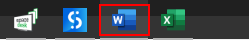
Task: Squence Process
Workflow: Main

Step 1: Activate 'push button' on the push button 'Word - 1 running window' in window 'Running applications' (explorer.exe)

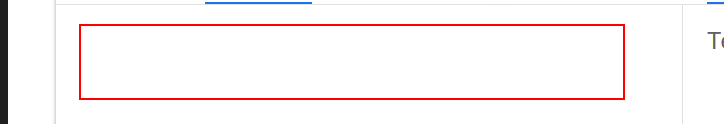
Step 2: type "["Pada hari "+row(1).ToString+" tanggal "+row(2).ToString]" into the text box

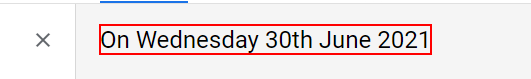
Step 3: get-text from the element 'On Wednesday 30th June 2021'

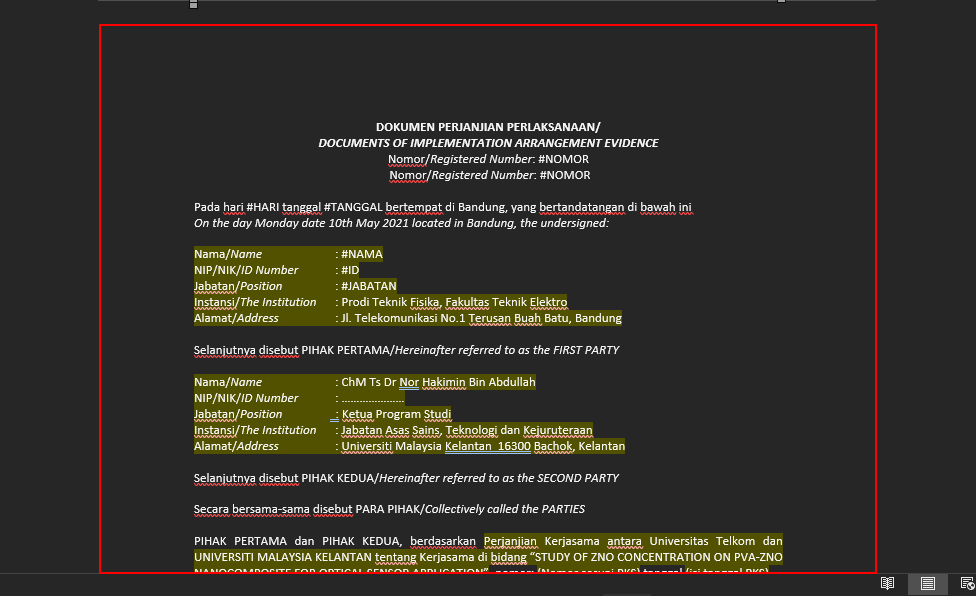
Step 4: type a value into the page 'Page 1' in window 'Template_IA - Word' (winword.exe)

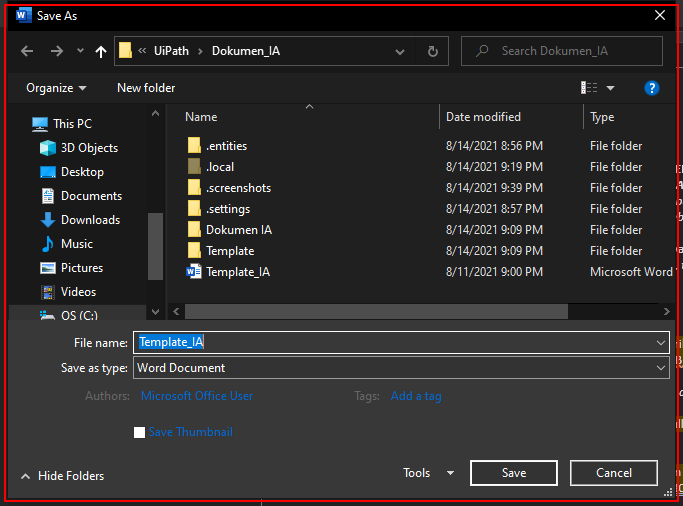
Step 5: find the dialog in window 'Save As' (winword.exe)

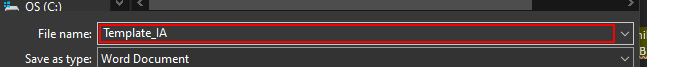
Step 6 [then]: type "[Proses+row("Nama").ToString+"_Dokumen IA"]" in window 'Save As' (winword.exe)

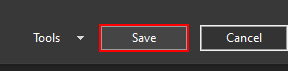
Step 7: click in window 'Save As' (winword.exe)

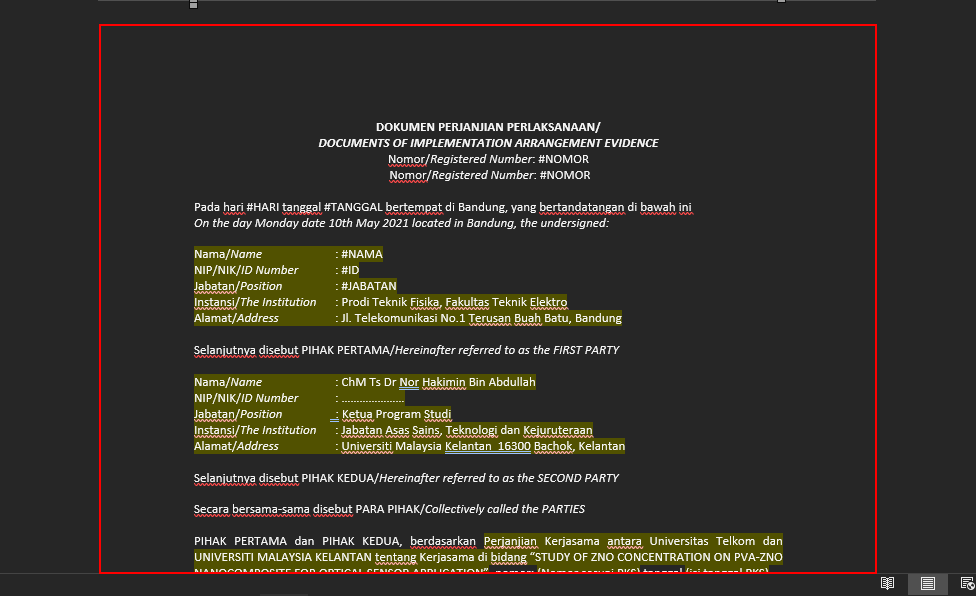
Step 8: Close Application '_WwG' on the element in window '*IA*' (winword.exe)